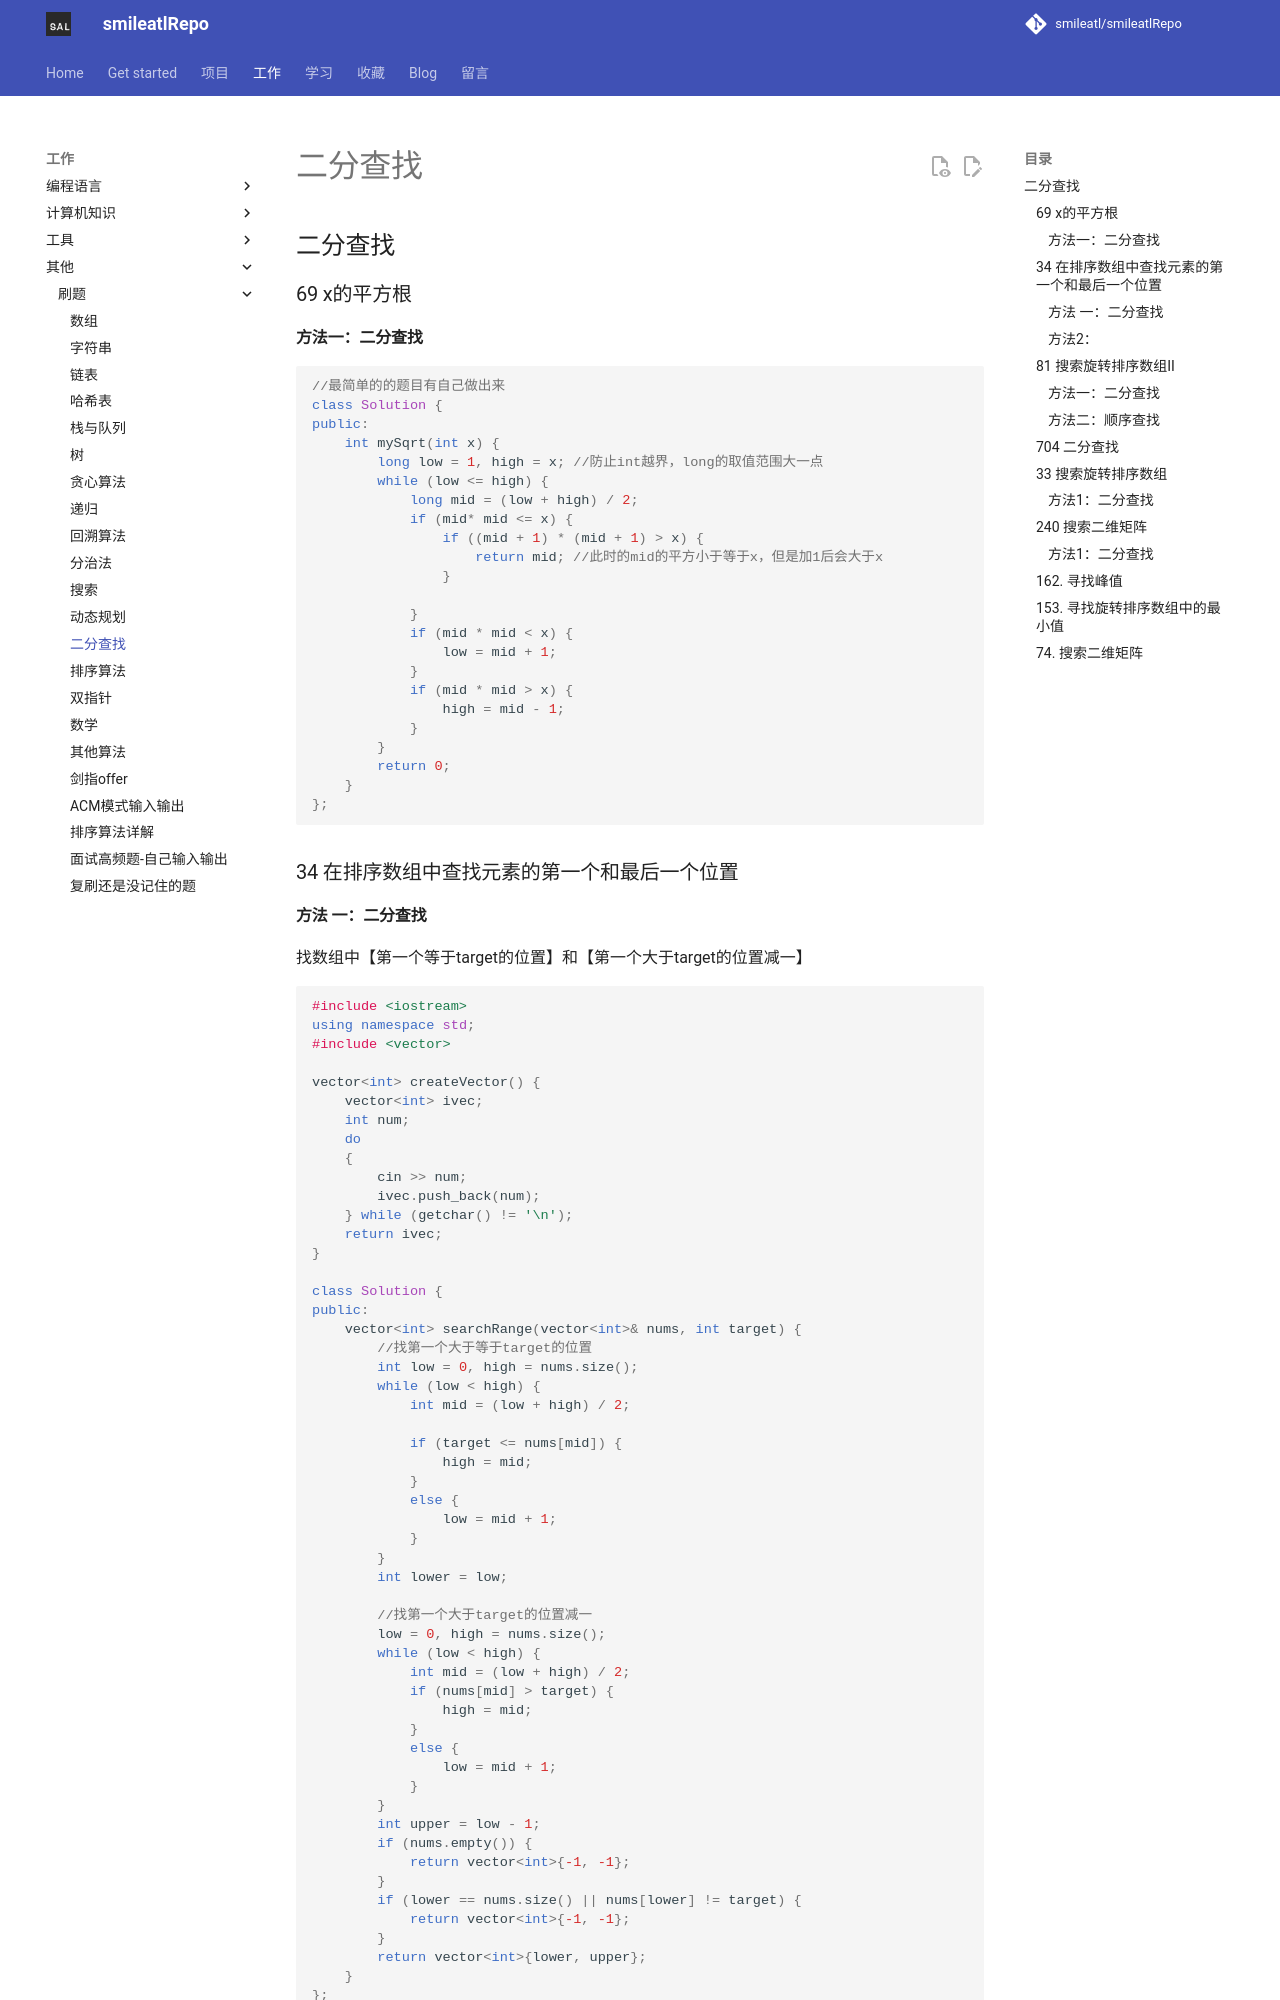

repository: smileatl/smileatlRepo · page: 刷题/24.Leetcode-二分查找/index.html · generator: mkdocs

## 二分查找

### 69 x的平方根

#### 方法一：二分查找

```cpp
//最简单的的题目有自己做出来
class Solution {
public:
	int mySqrt(int x) {
		long low = 1, high = x; //防止int越界，long的取值范围大一点
		while (low <= high) {
			long mid = (low + high) / 2;
			if (mid* mid <= x) {
				if ((mid + 1) * (mid + 1) > x) {
					return mid; //此时的mid的平方小于等于x，但是加1后会大于x
				}
				
			}
			if (mid * mid < x) { 
				low = mid + 1;
			}
			if (mid * mid > x) {
				high = mid - 1;
			}
		}
		return 0;
	}
};
```

### 34 在排序数组中查找元素的第一个和最后一个位置

#### 方法 一：二分查找

找数组中【第一个等于target的位置】和【第一个大于target的位置减一】

```cpp
#include <iostream>
using namespace std;
#include <vector>

vector<int> createVector() {
	vector<int> ivec;
	int num;
	do
	{
		cin >> num;
		ivec.push_back(num);
	} while (getchar() != '\n');
	return ivec;
}

class Solution {
public:
	vector<int> searchRange(vector<int>& nums, int target) {
		//找第一个大于等于target的位置
		int low = 0, high = nums.size();
		while (low < high) {
			int mid = (low + high) / 2;
			
			if (target <= nums[mid]) {
				high = mid;
			}
			else {
				low = mid + 1;
			}
		}
		int lower = low;

		//找第一个大于target的位置减一
		low = 0, high = nums.size();
		while (low < high) {
			int mid = (low + high) / 2;
			if (nums[mid] > target) {
				high = mid;
			}
			else {
				low = mid + 1;
			}
		}
		int upper = low - 1;
		if (nums.empty()) {
			return vector<int>{-1, -1};
		}
		if (lower == nums.size() || nums[lower] != target) {
			return vector<int>{-1, -1};
		}
		return vector<int>{lower, upper};
	}
};


int main()
{
	vector<int> nums;
	int target;
	
	nums = createVector();
	cin >> target;

	Solution ss;
	vector<int> pos = ss.searchRange(nums, target);
	for (int i = 0; i < pos.size(); ++i) {
		cout << pos[i] << " ";
	}

	system("pause");
	return 0;
}
```
